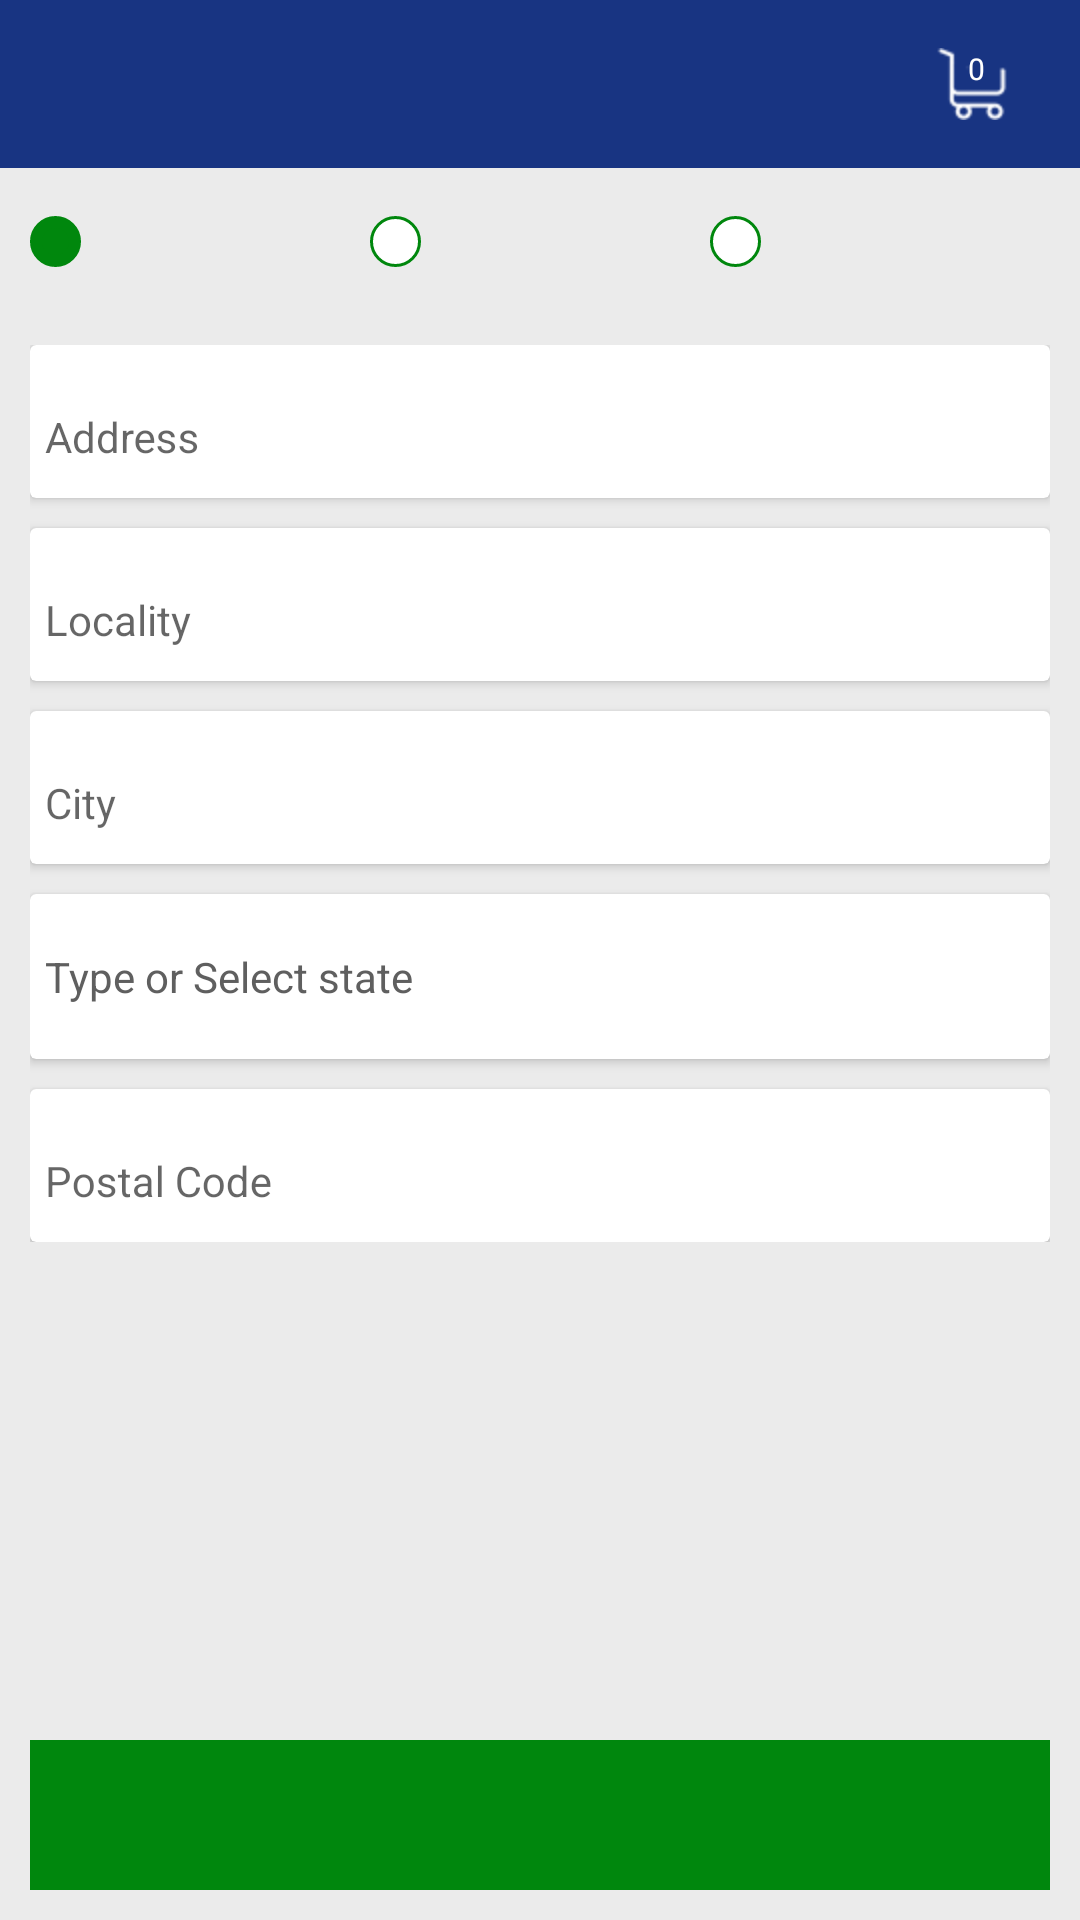

Android layout source for this screen:
<!-- AndroidManifest.xml: application theme AppTheme -->
<!-- res/layout/editaddress.xml -->
<?xml version="1.0" encoding="utf-8"?>
<RelativeLayout xmlns:android="http://schemas.android.com/apk/res/android"
	android:orientation="vertical"
	android:layout_width="match_parent"
	android:layout_height="match_parent"
	android:background="@color/app_back">
	<LinearLayout
		android:id="@+id/toplayout"
		android:layout_width="match_parent"
		android:layout_height="wrap_content"
		android:orientation="vertical">
	<include
		layout="@layout/toolbar"/>

<LinearLayout
	android:layout_width="match_parent"
	android:layout_height="wrap_content"
	android:orientation="horizontal"
	android:gravity="center"
	android:layout_gravity="center"
	android:layout_marginLeft="@dimen/margin_10"
	android:layout_marginTop="@dimen/margin_15"
	android:layout_marginBottom="@dimen/margin_15"
	android:layout_marginRight="@dimen/margin_10"
	>
	<LinearLayout
		android:id="@+id/homelayout"
		android:layout_width="match_parent"
		android:layout_height="wrap_content"
		android:orientation="horizontal"
		android:gravity="center_vertical"
		android:visibility="visible"
		android:layout_weight=".33">
		<ImageView
			android:id="@+id/homeimage"
			android:layout_width="@dimen/margin_17"
			android:layout_height="@dimen/margin_17"
			android:background="@drawable/circular_button_full"/>
	<TextView
		android:id="@+id/hometext"
		android:layout_width="wrap_content"
		android:layout_height="wrap_content"
		android:textColor="@color/colorAccent"
		android:textSize="@dimen/text_14"
		android:layout_marginLeft="@dimen/margin_8"/>
	</LinearLayout>
	<LinearLayout
		android:id="@+id/worklayout"
		android:layout_width="match_parent"
		android:layout_height="wrap_content"
		android:orientation="horizontal"
		android:gravity="center_vertical"
		android:visibility="visible"
		android:layout_weight=".33">
		<ImageView
			android:id="@+id/workimage"
			android:layout_width="@dimen/margin_17"
			android:layout_height="@dimen/margin_17"
			android:background="@drawable/circular_button_half"/>
		<TextView
			android:id="@+id/worktext"
			android:layout_width="wrap_content"
			android:layout_height="wrap_content"
			android:textColor="@color/colorAccent"
			android:textSize="@dimen/text_14"
			android:layout_marginLeft="@dimen/margin_8"/>
	</LinearLayout>
	<LinearLayout
		android:id="@+id/otherlayout"
		android:layout_width="match_parent"
		android:layout_height="wrap_content"
		android:orientation="horizontal"
		android:gravity="center_vertical"
		android:layout_weight=".33">
		<ImageView
			android:id="@+id/otherimage"
			android:layout_width="@dimen/margin_17"
			android:layout_height="@dimen/margin_17"
			android:background="@drawable/circular_button_half"/>
		<TextView
			android:id="@+id/othertext"
			android:layout_width="wrap_content"
			android:layout_height="wrap_content"
			android:textColor="@color/colorAccent"
			android:textSize="@dimen/text_14"
			android:layout_marginLeft="@dimen/margin_8"/>
	</LinearLayout>

</LinearLayout>
	</LinearLayout>
	<ScrollView
		android:layout_width="match_parent"
		android:layout_height="wrap_content"
		android:layout_below="@+id/toplayout">
<LinearLayout
	android:layout_width="match_parent"
	android:layout_height="wrap_content"
	android:orientation="vertical"
	android:layout_marginLeft="@dimen/margin_10"
	android:layout_marginRight="@dimen/margin_10"
	android:layout_marginTop="@dimen/margin_10"
	android:paddingBottom="@dimen/margin_80">
	<android.support.v7.widget.CardView
		android:layout_width="match_parent"
		android:layout_height="wrap_content">
		<LinearLayout
			android:layout_width="match_parent"
			android:layout_height="wrap_content">
			<android.support.design.widget.TextInputLayout
			android:layout_width="match_parent"
			android:layout_height="wrap_content">
				<EditText
					android:id="@+id/input_address"
					android:layout_width="match_parent"
					android:layout_height="@dimen/margin_40"
					android:hint="@string/hint_street"
					android:textSize="@dimen/text_14"
					android:maxLines="1"
					android:layout_marginLeft="@dimen/margin_5"
					android:layout_marginRight="@dimen/margin_5"
					android:background="@android:color/transparent"
					android:textColor="@color/text_light_black_color"
					android:textCursorDrawable="@null"/>
</android.support.design.widget.TextInputLayout>
		</LinearLayout>
	</android.support.v7.widget.CardView>
	<android.support.v7.widget.CardView
		android:layout_width="match_parent"
		android:layout_height="wrap_content"
		android:layout_marginTop="@dimen/margin_10">
		<LinearLayout
			android:layout_width="match_parent"
			android:layout_height="wrap_content">
			<android.support.design.widget.TextInputLayout
				android:layout_width="match_parent"
				android:layout_height="wrap_content">
				<EditText
					android:id="@+id/input_locality"
					android:layout_width="match_parent"
					android:layout_height="@dimen/margin_40"
					android:hint="@string/hint_locality"
					android:textSize="@dimen/text_14"
					android:maxLines="1"
					android:layout_marginLeft="@dimen/margin_5"
					android:layout_marginRight="@dimen/margin_5"
					android:background="@android:color/transparent"
					android:textColor="@color/text_light_black_color"
					android:textCursorDrawable="@null"/>
</android.support.design.widget.TextInputLayout>
		</LinearLayout>
	</android.support.v7.widget.CardView>
	<android.support.v7.widget.CardView
		android:layout_width="match_parent"
		android:layout_height="wrap_content"
		android:layout_marginTop="@dimen/margin_10">
		<LinearLayout
			android:layout_width="match_parent"
			android:layout_height="wrap_content">
			<android.support.design.widget.TextInputLayout
				android:layout_width="match_parent"
				android:layout_height="wrap_content">
				<EditText
					android:id="@+id/input_city"
					android:layout_width="match_parent"
					android:layout_height="@dimen/margin_40"
					android:hint="@string/hint_city"
					android:maxLines="1"
					android:textSize="@dimen/text_14"
					android:layout_marginLeft="@dimen/margin_5"
					android:layout_marginRight="@dimen/margin_5"
					android:background="@android:color/transparent"
					android:textColor="@color/text_light_black_color"
					android:textCursorDrawable="@null"/>
</android.support.design.widget.TextInputLayout>
		</LinearLayout>
	</android.support.v7.widget.CardView>
	<android.support.v7.widget.CardView
		android:layout_width="match_parent"
		android:layout_height="wrap_content"
		android:layout_marginTop="@dimen/margin_10">
		<LinearLayout
			android:layout_width="match_parent"
			android:layout_height="wrap_content">

			
				<AutoCompleteTextView
					android:id="@+id/autocompleteEditTextView"
					android:layout_width="match_parent"
					android:layout_height="@dimen/margin_45"
					android:text=""
					android:layout_margin="@dimen/margin_5"
					android:hint="@string/typrarea"
					android:textColorHint="@color/text_light_black_color"
					android:gravity="center_vertical"
					android:textSize="@dimen/text_14"
					android:background="@android:color/transparent"
					android:textColor="@color/text_light_black_color"/>

		</LinearLayout>
	</android.support.v7.widget.CardView>
	<android.support.v7.widget.CardView
		android:layout_width="match_parent"
		android:layout_height="wrap_content"
		android:layout_marginTop="@dimen/margin_10">
		<LinearLayout
			android:layout_width="match_parent"
			android:layout_height="wrap_content">
			<android.support.design.widget.TextInputLayout
				android:layout_width="match_parent"
				android:layout_height="wrap_content">
				<EditText
					android:id="@+id/input_zipcode"
					android:layout_width="match_parent"
					android:layout_height="@dimen/margin_40"
					android:hint="@string/hint_postalcode"
					android:textSize="@dimen/text_14"
					android:maxLines="1"
					android:maxLength="6"
					android:inputType="number"
					android:background="@android:color/transparent"
					android:layout_marginLeft="@dimen/margin_5"
					android:layout_marginRight="@dimen/margin_5"
					android:textColor="@color/text_light_black_color"
					android:textCursorDrawable="@null"/>
</android.support.design.widget.TextInputLayout>
		</LinearLayout>
	</android.support.v7.widget.CardView>

	</LinearLayout>
		</ScrollView>
	<LinearLayout
		android:layout_width="match_parent"
		android:layout_height="@dimen/margin_50"
		android:layout_marginBottom="@dimen/margin_10"
		android:layout_marginLeft="@dimen/margin_10"
		android:layout_marginRight="@dimen/margin_10"
		android:layout_alignParentBottom="true"
		android:background="@color/otp_button_color"
		android:gravity="center">
		<TextView
			android:id="@+id/updatetext"
			android:layout_width="match_parent"
			android:layout_height="match_parent"
			android:textSize="@dimen/text_17"
			android:gravity="center"
			android:textColor="@color/white"/>
	</LinearLayout>
</RelativeLayout>
<!-- res/layout/toolbar.xml (included above) -->
<?xml version="1.0" encoding="utf-8"?>
<android.support.design.widget.AppBarLayout
	xmlns:android="http://schemas.android.com/apk/res/android"
	xmlns:app="http://schemas.android.com/apk/res-auto"
	android:layout_width="match_parent"
	android:layout_height="wrap_content"
	android:theme="@style/AppTheme.AppBarOverlay">

	<android.support.v7.widget.Toolbar
		android:id="@+id/toolbar"
		android:layout_width="match_parent"
		android:layout_height="?attr/actionBarSize"
		android:background="?attr/colorPrimary"
		app:popupTheme="@style/AppTheme.PopupOverlay">

		<LinearLayout
			android:layout_width="match_parent"
			android:layout_height="match_parent"
			android:orientation="horizontal">

			<TextView
				android:id="@+id/toolbartext"
				android:layout_width="match_parent"
				android:layout_height="match_parent"
				android:layout_weight=".2"
				android:gravity="center"
				android:textAllCaps="true"
				android:maxLines="1"
				android:ellipsize="end"
				android:textColor="@color/white"
				android:textSize="@dimen/text_14"
				android:textStyle="normal"/>

			<LinearLayout
				android:id="@+id/cartlayout"
				android:layout_width="match_parent"
				android:layout_height="match_parent"
				android:layout_weight=".8"
				android:gravity="center">

				<RelativeLayout
					android:layout_width="match_parent"
					android:layout_height="match_parent">

					<ImageView
						android:id="@+id/imageView2"
						android:layout_width="wrap_content"
						android:layout_height="wrap_content"
						android:layout_centerHorizontal="true"
						android:layout_centerVertical="true"
						android:background="@mipmap/cart_icon"/>

					<TextView
						android:id="@+id/cartcount"
						android:layout_width="wrap_content"
						android:layout_height="wrap_content"
						android:textColor="@color/white"
						android:textStyle="normal"
						android:text="0"
						android:gravity="center"
						android:textSize="@dimen/text_10"
						android:layout_alignTop="@+id/imageView2"
						android:layout_centerHorizontal="true"/>
				</RelativeLayout>
			</LinearLayout>
		</LinearLayout>
	</android.support.v7.widget.Toolbar>
</android.support.design.widget.AppBarLayout>
<!-- resources referenced by this layout -->
<resources>
  <color name="app_back">#EBEBEB</color>
  <color name="colorAccent">#008E0C</color>
  <color name="otp_button_color">#00870D</color>
  <color name="text_light_black_color">#5F5F5F</color>
  <color name="white">#ffffff</color>
  <dimen name="margin_10">10dp</dimen>
  <dimen name="margin_15">15dp</dimen>
  <dimen name="margin_17">17dp</dimen>
  <dimen name="margin_40">40dp</dimen>
  <dimen name="margin_45">45dp</dimen>
  <dimen name="margin_5">5dp</dimen>
  <dimen name="margin_50">50dp</dimen>
  <dimen name="margin_8">8dp</dimen>
  <dimen name="margin_80">80dp</dimen>
  <dimen name="text_10">10sp</dimen>
  <dimen name="text_13">13dp</dimen>
  <dimen name="text_14">14dp</dimen>
  <dimen name="text_17">17dp</dimen>
  <!-- drawable circular_button_full (drawable) -->
  <?xml version="1.0" encoding="utf-8"?>
  <shape xmlns:android="http://schemas.android.com/apk/res/android"
  	android:shape="rectangle">
  	<stroke
  		android:width="4dp"
  		android:color="@color/otp_button_color" />
  
  	<solid android:color="@color/otp_button_color" />
  
  
  	<corners
  		android:bottomLeftRadius="100dp"
  		android:bottomRightRadius="100dp"
  		android:topLeftRadius="100dp"
  		android:topRightRadius="100dp" />
  </shape>
  <!-- drawable circular_button_half (drawable) -->
  <?xml version="1.0" encoding="utf-8"?>
  <shape xmlns:android="http://schemas.android.com/apk/res/android"
  	android:shape="rectangle">
  	<stroke
  		android:width="1dp"
  		android:color="@color/otp_button_color" />
  
  	<solid android:color="@color/white" />
  
  
  	<corners
  		android:bottomLeftRadius="100dp"
  		android:bottomRightRadius="100dp"
  		android:topLeftRadius="100dp"
  		android:topRightRadius="100dp" />
  </shape>
  <!-- mipmap cart_icon: png bitmap (mipmap-hdpi, 908 bytes) -->
  <string name="hint_city">City</string>
  <string name="hint_locality">Locality</string>
  <string name="hint_postalcode">Postal Code</string>
  <string name="hint_state">State</string>
  <string name="hint_street">Address</string>
  <string name="typrarea">Type or Select state</string>
  <style name="AppTheme.AppBarOverlay" parent="ThemeOverlay.AppCompat.Dark.ActionBar" />
  <style name="AppTheme.PopupOverlay" parent="ThemeOverlay.AppCompat.Light" />
  <style name="AppTheme" parent="Theme.AppCompat.Light.DarkActionBar">
  		
  		<item name="colorPrimary">@color/colorPrimary</item>
  		<item name="colorPrimaryDark">@color/colorPrimaryDark</item>
  		<item name="colorAccent">@color/colorAccent</item>
  	</style>
  <color name="colorPrimary">#183482</color>
  <color name="colorPrimaryDark">#122C69</color>
</resources>
